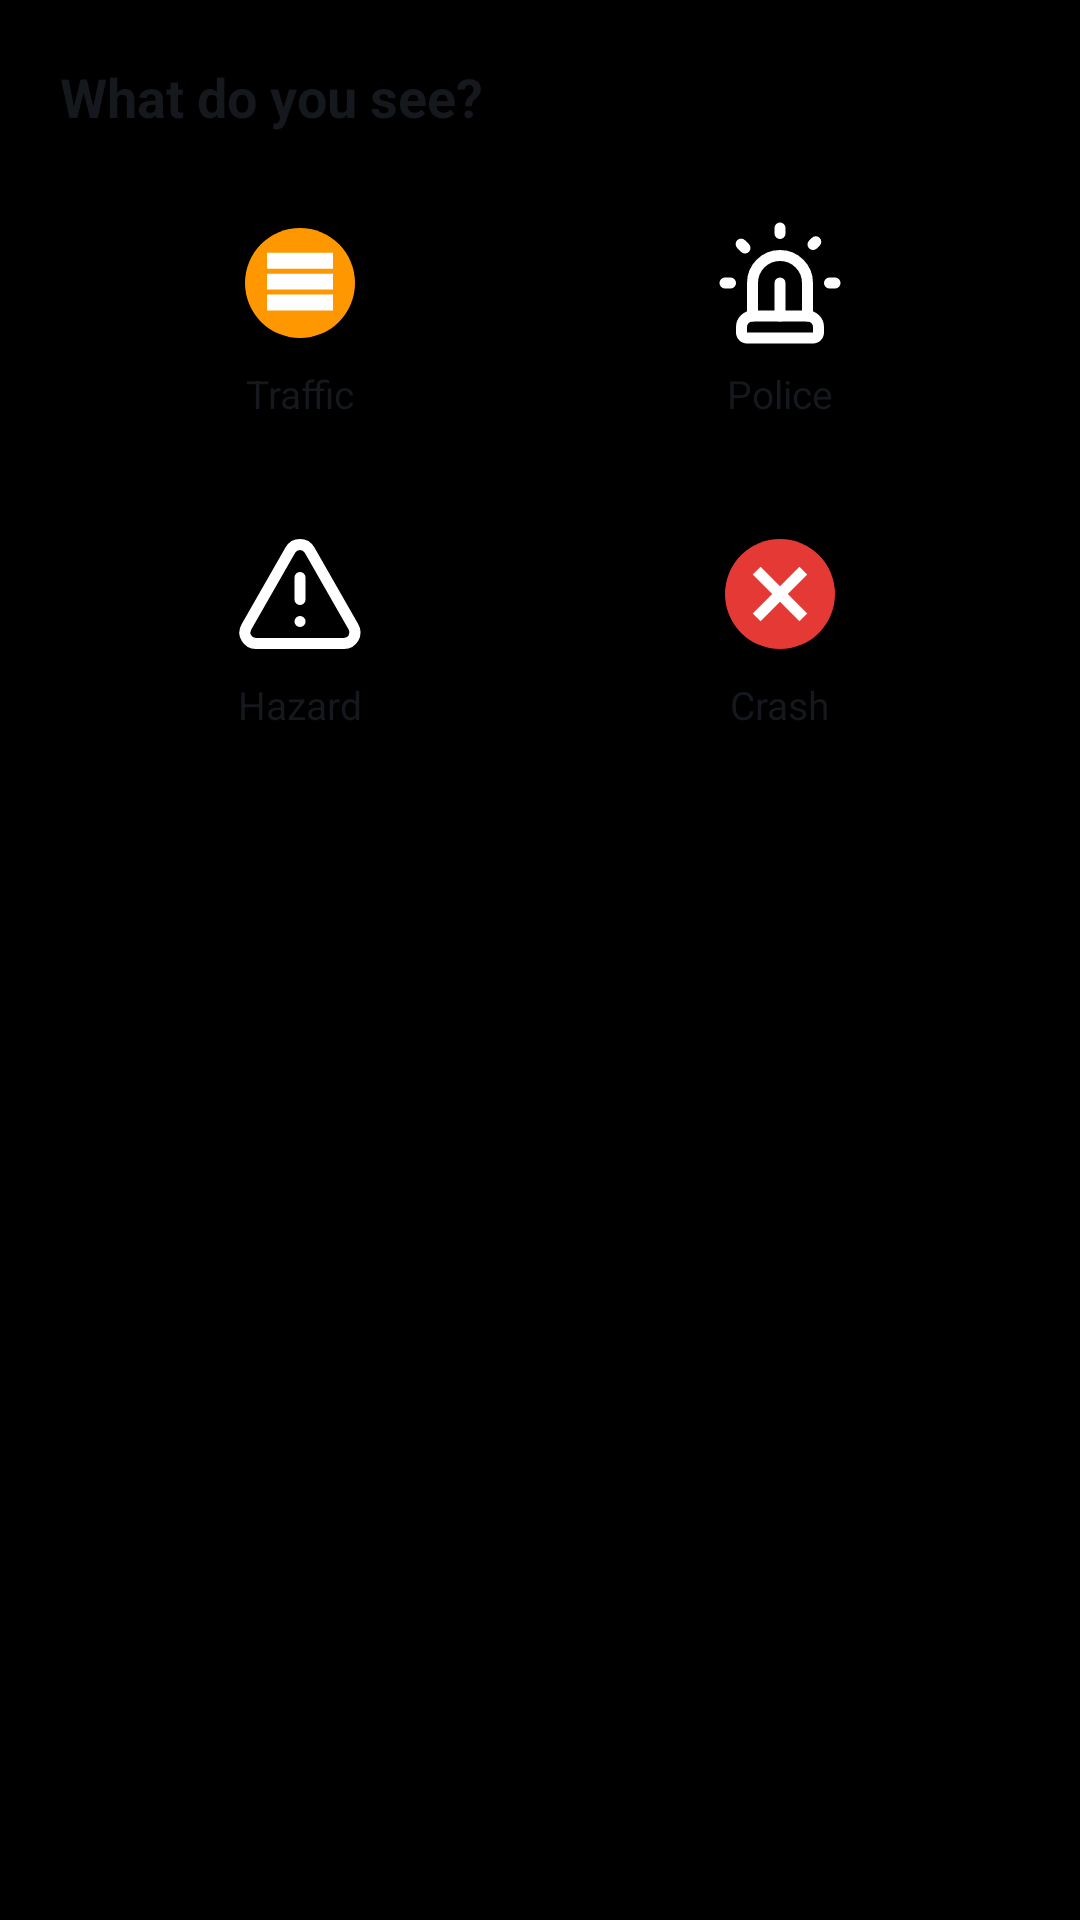

Android layout source for this screen:
<!-- AndroidManifest.xml: application theme Theme.NavOS -->
<!-- res/layout/dialog_report.xml -->
<?xml version="1.0" encoding="utf-8"?>
<LinearLayout xmlns:android="http://schemas.android.com/apk/res/android"
    android:layout_width="match_parent"
    android:layout_height="wrap_content"
    android:orientation="vertical"
    android:padding="20dp">

    <TextView
        android:layout_width="match_parent"
        android:layout_height="wrap_content"
        android:layout_marginBottom="16dp"
        android:text="What do you see?"
        android:textColor="@color/navos_text"
        android:textSize="18sp"
        android:textStyle="bold" />

    <LinearLayout
        android:layout_width="match_parent"
        android:layout_height="wrap_content"
        android:orientation="horizontal">

        <LinearLayout
            android:id="@+id/reportTraffic"
            android:layout_width="0dp"
            android:layout_height="wrap_content"
            android:layout_weight="1"
            android:clickable="true"
            android:focusable="true"
            android:gravity="center"
            android:orientation="vertical"
            android:padding="12dp">

            <ImageView
                android:layout_width="44dp"
                android:layout_height="44dp"
                android:contentDescription="Traffic"
                android:src="@drawable/ic_report_traffic" />

            <TextView
                android:layout_width="wrap_content"
                android:layout_height="wrap_content"
                android:layout_marginTop="6dp"
                android:text="Traffic"
                android:textColor="@color/navos_text"
                android:textSize="13sp" />

        </LinearLayout>

        <LinearLayout
            android:id="@+id/reportPolice"
            android:layout_width="0dp"
            android:layout_height="wrap_content"
            android:layout_weight="1"
            android:clickable="true"
            android:focusable="true"
            android:gravity="center"
            android:orientation="vertical"
            android:padding="12dp">

            <ImageView
                android:layout_width="44dp"
                android:layout_height="44dp"
                android:contentDescription="Police"
                android:src="@drawable/ic_report_police" />

            <TextView
                android:layout_width="wrap_content"
                android:layout_height="wrap_content"
                android:layout_marginTop="6dp"
                android:text="Police"
                android:textColor="@color/navos_text"
                android:textSize="13sp" />

        </LinearLayout>

    </LinearLayout>

    <LinearLayout
        android:layout_width="match_parent"
        android:layout_height="wrap_content"
        android:layout_marginTop="12dp"
        android:orientation="horizontal">

        <LinearLayout
            android:id="@+id/reportHazard"
            android:layout_width="0dp"
            android:layout_height="wrap_content"
            android:layout_weight="1"
            android:clickable="true"
            android:focusable="true"
            android:gravity="center"
            android:orientation="vertical"
            android:padding="12dp">

            <ImageView
                android:layout_width="44dp"
                android:layout_height="44dp"
                android:contentDescription="Hazard"
                android:src="@drawable/ic_report_hazard" />

            <TextView
                android:layout_width="wrap_content"
                android:layout_height="wrap_content"
                android:layout_marginTop="6dp"
                android:text="Hazard"
                android:textColor="@color/navos_text"
                android:textSize="13sp" />

        </LinearLayout>

        <LinearLayout
            android:id="@+id/reportCrash"
            android:layout_width="0dp"
            android:layout_height="wrap_content"
            android:layout_weight="1"
            android:clickable="true"
            android:focusable="true"
            android:gravity="center"
            android:orientation="vertical"
            android:padding="12dp">

            <ImageView
                android:layout_width="44dp"
                android:layout_height="44dp"
                android:contentDescription="Crash"
                android:src="@drawable/ic_report_crash" />

            <TextView
                android:layout_width="wrap_content"
                android:layout_height="wrap_content"
                android:layout_marginTop="6dp"
                android:text="Crash"
                android:textColor="@color/navos_text"
                android:textSize="13sp" />

        </LinearLayout>

    </LinearLayout>

</LinearLayout>
<!-- resources referenced by this layout -->
<resources>
  <color name="navos_text">#15181C</color>
  <!-- drawable ic_report_crash (drawable) -->
  <?xml version="1.0" encoding="utf-8"?>
  <vector xmlns:android="http://schemas.android.com/apk/res/android"
      android:width="40dp"
      android:height="40dp"
      android:viewportWidth="24"
      android:viewportHeight="24">
      <path
          android:fillColor="#E53935"
          android:pathData="M12,12m-10,0a10,10 0,1 1,20 0a10,10 0,1 1,-20 0" />
      <group
          android:pivotX="12"
          android:pivotY="12"
          android:rotation="45">
          <path
              android:fillColor="#FFFFFF"
              android:pathData="M11,6h2v12h-2z" />
      </group>
      <group
          android:pivotX="12"
          android:pivotY="12"
          android:rotation="135">
          <path
              android:fillColor="#FFFFFF"
              android:pathData="M11,6h2v12h-2z" />
      </group>
  </vector>
  <!-- drawable ic_report_hazard (drawable) -->
  <?xml version="1.0" encoding="utf-8"?>
  <vector xmlns:android="http://schemas.android.com/apk/res/android" android:width="24dp" android:height="24dp" android:viewportWidth="24" android:viewportHeight="24">
      <path android:pathData="M21.73 18l-8-14a2 2 0 0 0-3.48 0l-8 14A2 2 0 0 0 4 21h16a2 2 0 0 0 1.73-3z" android:strokeColor="#FFFFFF" android:strokeWidth="2" android:strokeLineCap="round" android:strokeLineJoin="round" />
      <path android:pathData="M12 9v4" android:strokeColor="#FFFFFF" android:strokeWidth="2" android:strokeLineCap="round" android:strokeLineJoin="round" />
      <path android:pathData="M12 17h.01" android:strokeColor="#FFFFFF" android:strokeWidth="2" android:strokeLineCap="round" android:strokeLineJoin="round" />
  </vector>
  <!-- drawable ic_report_traffic (drawable) -->
  <?xml version="1.0" encoding="utf-8"?>
  <vector xmlns:android="http://schemas.android.com/apk/res/android"
      android:width="40dp"
      android:height="40dp"
      android:viewportWidth="24"
      android:viewportHeight="24">
      <path
          android:fillColor="#FF9800"
          android:pathData="M12,12m-10,0a10,10 0,1 1,20 0a10,10 0,1 1,-20 0" />
      
      <path
          android:fillColor="#FFFFFF"
          android:pathData="M6,6.5h12v2.9H6z" />
      <path
          android:fillColor="#FFFFFF"
          android:pathData="M6,10.3h12v2.9H6z" />
      <path
          android:fillColor="#FFFFFF"
          android:pathData="M6,14.1h12v2.9H6z" />
  </vector>
  <style name="Theme.NavOS" parent="Theme.AppCompat.DayNight.NoActionBar">
          <item name="android:windowBackground">@android:color/black</item>
      </style>
</resources>
